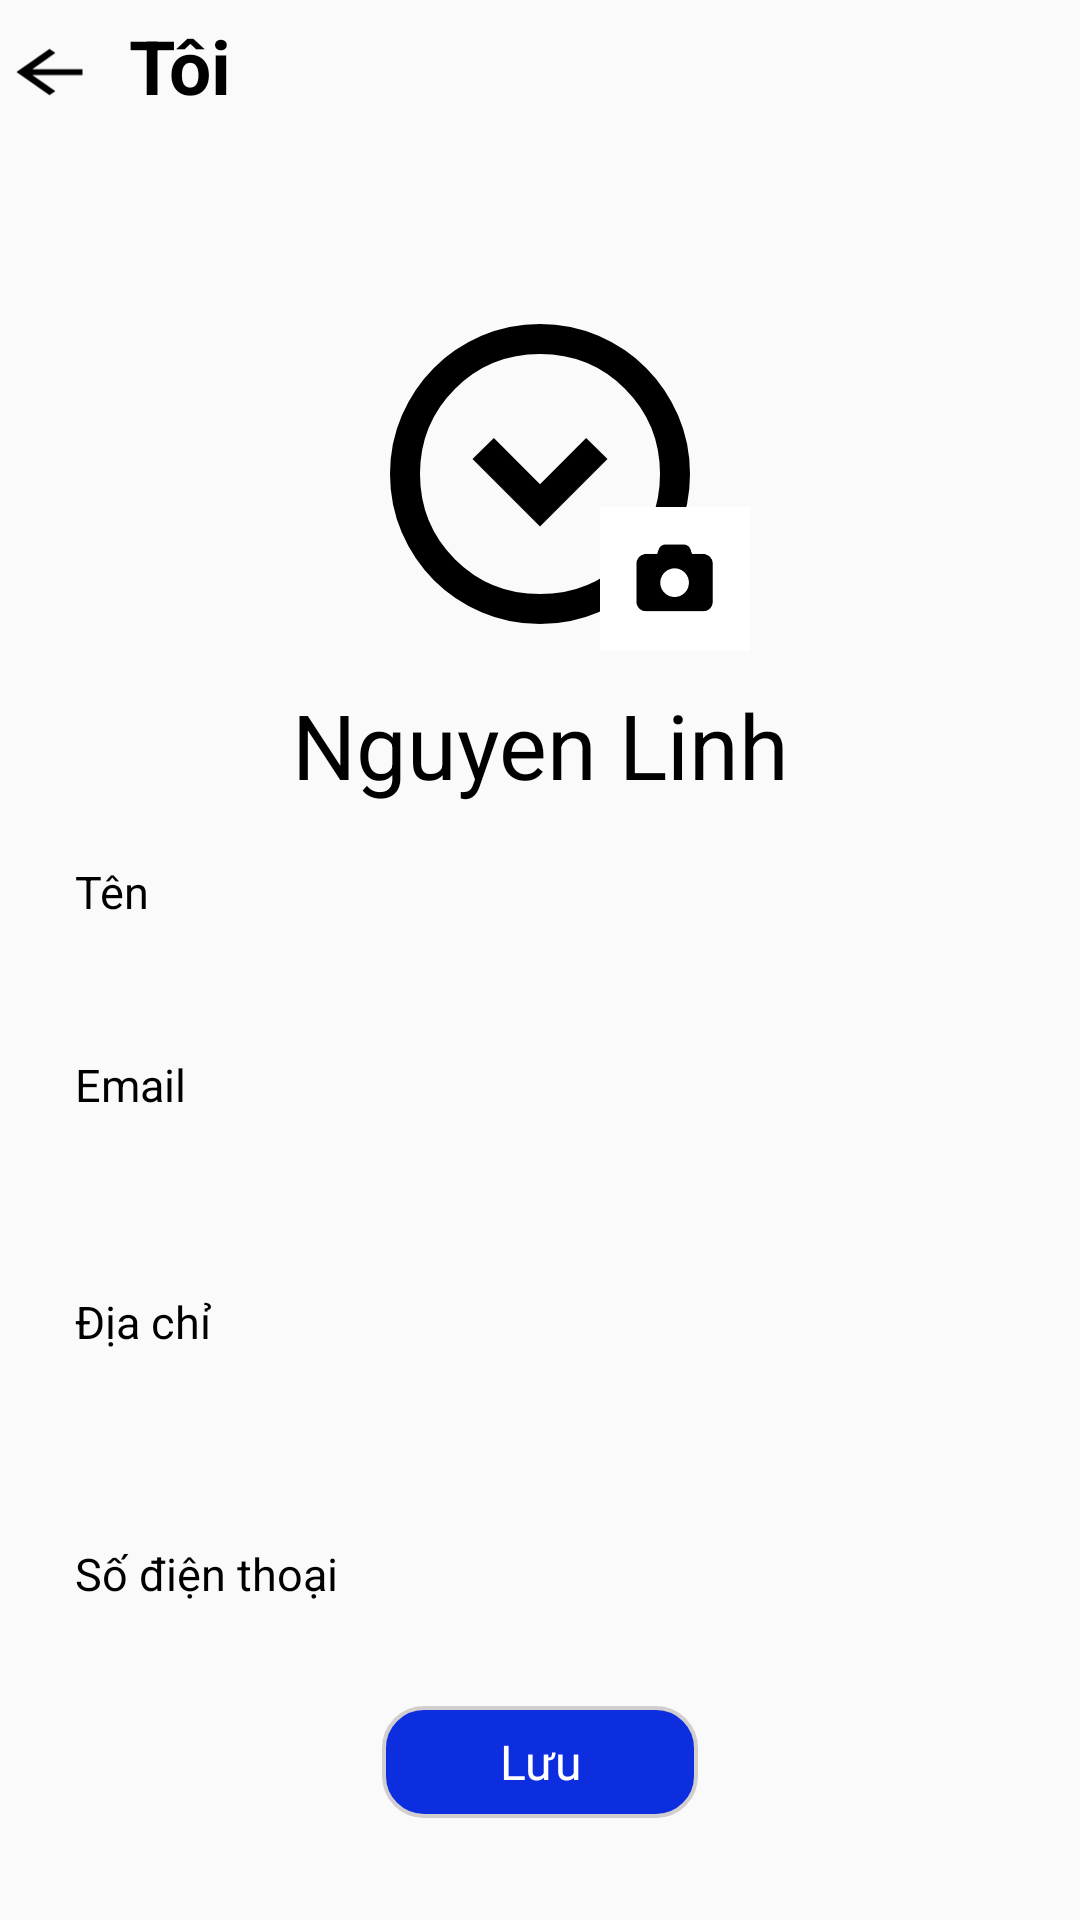

Layout XML and referenced resources for this Android screen:
<!-- AndroidManifest.xml: application theme Theme.AndroidProject -->
<!-- res/layout/activity_user2.xml -->
<?xml version="1.0" encoding="utf-8"?>

<RelativeLayout  xmlns:android="http://schemas.android.com/apk/res/android"
    xmlns:app="http://schemas.android.com/apk/res-auto"
    xmlns:tools="http://schemas.android.com/tools"
    android:layout_width="match_parent"
    android:layout_height="match_parent">
    <RelativeLayout
        android:id="@+id/title_bar"
        android:layout_width="match_parent"
        android:layout_height="wrap_content"
        android:orientation="horizontal">

        <ImageView
            android:id="@+id/btn_previos_action"
            android:layout_width="33dp"
            android:layout_height="48dp"
            android:layout_alignParentStart="true"
            android:src="@drawable/arrow_back">
        </ImageView>
        <TextView
            android:layout_marginTop="5dp"
            android:layout_marginLeft="10dp"
            android:layout_width="wrap_content"
            android:layout_height="wrap_content"
            android:text="Tôi"
            android:textSize="25dp"
            android:textStyle="bold"
            android:textColor="@color/black"
            android:layout_toRightOf="@id/btn_previos_action">
        </TextView>
    </RelativeLayout>
    <RelativeLayout
        android:id="@+id/header"
        android:layout_width="match_parent"
        android:layout_height="229dp"
        android:layout_below="@+id/title_bar">

        <RelativeLayout
            android:id="@+id/btnRLayout"
            android:layout_width="140dp"
            android:layout_height="120dp"
            android:layout_centerHorizontal="true"
            android:layout_marginLeft="120dp"
            android:layout_marginTop="50dp">

            <com.google.android.material.imageview.ShapeableImageView
                android:id="@+id/imageView"
                android:layout_width="120dp"
                android:layout_height="120dp"
                android:layout_centerInParent="true"
                android:scaleType="centerCrop"
                android:src="@drawable/circle_c"
                app:shapeAppearanceOverlay="@style/roundedImageView" />

            <com.google.android.material.imageview.ShapeableImageView
                android:id="@+id/imageCamera"
                android:layout_width="50dp"
                android:layout_height="50dp"
                android:layout_marginLeft="90dp"
                android:layout_marginTop="70dp"
                android:src="@drawable/ic_camera"
                app:shapeAppearanceOverlay="@style/roundedImageView" />
        </RelativeLayout>

        <TextView
            android:id="@+id/user_name"
            android:layout_width="wrap_content"
            android:layout_height="wrap_content"
            android:layout_below="@+id/btnRLayout"
            android:layout_centerHorizontal="true"
            android:layout_marginTop="10dp"
            android:gravity="center"
            android:text="Nguyen Linh"
            android:textColor="#000000"
            android:textSize="30sp" />
    </RelativeLayout>
    <RelativeLayout
        android:layout_below="@+id/header"
        android:layout_width="match_parent"
        android:layout_height="match_parent">

        <TextView
            android:layout_centerHorizontal="true"
            android:layout_below="@id/txtSDT"
            android:id="@+id/btnConfirm"
            android:layout_width="105.333dp"
            android:layout_height="37.333dp"
            android:layout_marginTop="24dp"
            android:background="@drawable/rounded_button_confirm"
            android:fontFamily="@font/inter_extrabold"
            android:gravity="center"
            android:text="Lưu"
            android:textColor="@color/white"
            android:textSize="16sp"
            app:layout_constraintEnd_toEndOf="parent"
            app:layout_constraintHorizontal_bias="0.83"
            app:layout_constraintStart_toStartOf="parent"
            >

        </TextView>

        <TextView
            android:id="@+id/txtAddress"
            android:layout_width="match_parent"
            android:layout_height="wrap_content"
            android:layout_below="@+id/txtName"
            android:layout_marginStart="15dp"
            android:layout_marginTop="103dp"
            android:layout_marginEnd="15dp"
            android:drawablePadding="20dp"
            android:padding="10dp"
            android:text="Địa chỉ"
            android:textColor="@color/app_text_color"
            android:textSize="15dp">

        </TextView>

        <TextView
            android:id="@+id/txtName"
            android:layout_width="383dp"
            android:layout_height="wrap_content"
            android:layout_marginStart="15dp"
            android:layout_marginEnd="15dp"
            android:drawablePadding="20dp"
            android:padding="10dp"
            android:text="Tên"
            android:textColor="@color/app_text_color"
            android:textSize="15dp">

        </TextView>

        <TextView
            android:id="@+id/txtEmail"
            android:layout_width="match_parent"
            android:layout_height="wrap_content"
            android:layout_below="@+id/txtName"
            android:layout_marginStart="15dp"
            android:layout_marginTop="24dp"
            android:layout_marginEnd="15dp"
            android:drawablePadding="20dp"
            android:padding="10dp"
            android:text="Email"
            android:textColor="@color/app_text_color"
            android:textSize="15dp">

        </TextView>

        <TextView
            android:id="@+id/txtSDT"
            android:layout_width="match_parent"
            android:layout_height="wrap_content"
            android:layout_below="@+id/txtName"
            android:layout_marginStart="15dp"
            android:layout_marginTop="187dp"
            android:layout_marginEnd="15dp"
            android:drawablePadding="20dp"
            android:padding="10dp"
            android:text="Số điện thoại"
            android:textColor="@color/app_text_color"
            android:textSize="15dp">

        </TextView>

    </RelativeLayout>


</RelativeLayout >
<!-- resources referenced by this layout -->
<resources>
  <color name="app_text_color">#FF000000</color>
  <color name="black">#FF000000</color>
  <color name="white">#FFFFFFFF</color>
  <!-- drawable arrow_back (drawable) -->
  <vector xmlns:android="http://schemas.android.com/apk/res/android"
      android:width="50dp"
      android:height="35dp"
      android:viewportWidth="960"
      android:viewportHeight="960">
    <path
        android:fillColor="#FF000000"
        android:pathData="m313,520 l224,224 -57,56 -320,-320 320,-320 57,56 -224,224h487v80L313,520Z"/>
  </vector>
  <!-- drawable circle_c (drawable) -->
  <vector xmlns:android="http://schemas.android.com/apk/res/android"
      android:width="32dp"
      android:height="32dp"
      android:viewportWidth="960"
      android:viewportHeight="960">
    <path
        android:fillColor="#FF000000"
        android:pathData="m480,620 l180,-180 -57,-56 -123,123 -123,-123 -57,56 180,180ZM480,880q-83,0 -156,-31.5T197,763q-54,-54 -85.5,-127T80,480q0,-83 31.5,-156T197,197q54,-54 127,-85.5T480,80q83,0 156,31.5T763,197q54,54 85.5,127T880,480q0,83 -31.5,156T763,763q-54,54 -127,85.5T480,880ZM480,800q134,0 227,-93t93,-227q0,-134 -93,-227t-227,-93q-134,0 -227,93t-93,227q0,134 93,227t227,93ZM480,480Z"/>
  </vector>
  <!-- drawable ic_camera: png bitmap (drawable, 2355 bytes) -->
  <!-- drawable rounded_button_confirm (drawable) -->
  <?xml version="1.0" encoding="utf-8"?>
  
  <shape xmlns:android="http://schemas.android.com/apk/res/android"
      android:padding="16dp"
      android:shape="rectangle">
      <corners android:radius="13.333dp" /> 
      <solid android:color="#0C2EDF" /> 
      <stroke
          android:width="1.3333dp"
          android:color="#D2CECE"/>
  </shape>
  <style name="Theme.AndroidProject" parent="Theme.AppCompat.Light.NoActionBar">
          
          <item name="colorPrimary">@color/purple_500</item>
          <item name="colorPrimaryVariant">@color/purple_700</item>
          <item name="colorOnPrimary">@color/white</item>
          
          <item name="colorSecondary">@color/teal_200</item>
          <item name="colorSecondaryVariant">@color/teal_700</item>
          <item name="colorOnSecondary">@color/black</item>
          
          <item name="android:statusBarColor">?attr/colorPrimaryVariant</item>
          
  
      </style>
  <color name="purple_500">#FF6200EE</color>
  <color name="purple_700">#FF3700B3</color>
  <color name="teal_200">#FF03DAC5</color>
  <color name="teal_700">#FF018786</color>
</resources>
